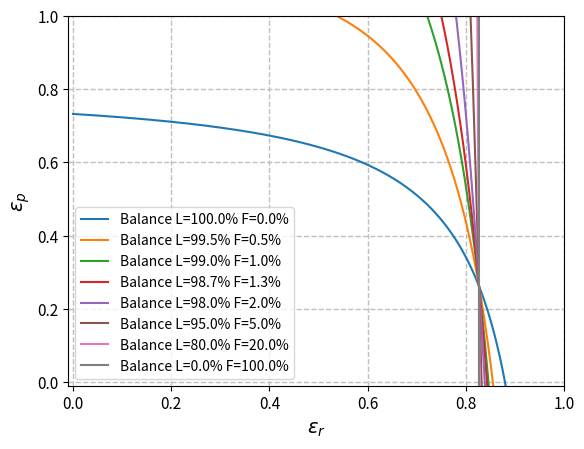

Here is the Python script that generated this plot:
# This Python file uses the following encoding: utf-8
import numpy as np
import math as m
from scipy.stats import norm
from scipy import special
import scipy.optimize as optim
import matplotlib.pyplot as plt
import sys
import matplotlib.patches as mpatches
import matplotlib
matplotlib.rcParams.update({'errorbar.capsize': 3})


class calculus():
    def L_c(self, x, N_0, beta, r_L, p, q):
        return (beta*(1-p)*N_0)/(r_L + beta*p*q - beta) * ( m.exp(-beta*x) - m.exp(-(r_L+beta*p*q)*x))

    def F_c(self, x, N_0, beta, r, r_L, p, q):
        K = -beta*p*N_0*((r-r_L-beta*p*q-q*beta*(1-p))/((r-beta)*(r-r_L-beta*p*q)))
        y = K*m.exp(-r*x) + (beta*p*N_0*m.exp(-beta*x))/(r-beta) +((beta*p*q*beta*(1-p)*N_0)/(r_L+beta*p*q-beta))*((m.exp(-beta*x)/(r-beta)) - (m.exp(-(r_L+beta*p*q)*x)/(r-r_L-beta*p*q)))
        return y

    def L_v(self, x, N_0, beta, r_L, p, q, eps_beta, eps_r, eps_p):
        return ((1-eps_beta)*beta*(1-(1-eps_p)*p)*N_0)/(r_L + (1-eps_beta)*beta*(1-eps_p)*p*q - (1-eps_beta)*beta) * ( m.exp(-(1-eps_beta)*beta*x) - m.exp(-(r_L+(1-eps_beta)*beta*(1-eps_p)*p*q)*x))

    def F_v(self, x, N_0, beta, r, r_L, p, q, eps_beta, eps_r, eps_p):
        K = -(1-eps_beta)*beta*(1-eps_p)*p*N_0*(((1-eps_r)*r-r_L-(1-eps_beta)*beta*(1-eps_p)*p*q-q*(1-eps_beta)*beta*(1-(1-eps_p)*p))/(((1-eps_r)*r-(1-eps_beta)*beta)*((1-eps_r)*r-r_L-(1-eps_beta)*beta*(1-eps_p)*p*q)))
        y = K*m.exp(-(1-eps_r)*r*x) + ((1-eps_beta)*beta*(1-eps_p)*p*N_0*m.exp(-(1-eps_beta)*beta*x))/((1-eps_r)*r-(1-eps_beta)*beta) +(((1-eps_beta)*beta*(1-eps_p)*p*q*(1-eps_beta)*beta*(1-(1-eps_p)*p)*N_0)/(r_L+(1-eps_beta)*beta*(1-eps_p)*p*q-(1-eps_beta)*beta))*((m.exp(-(1-eps_beta)*beta*x)/((1-eps_r)*r-(1-eps_beta)*beta)) - (m.exp(-(r_L+(1-eps_beta)*beta*(1-eps_p)*p*q)*x)/((1-eps_r)*r-r_L-(1-eps_beta)*beta*(1-eps_p)*p*q)))
        return y

    def D_c(self, x0, y0, beta, r_l, r, p, q):
        return y0 - self.S_c(x0, y0, beta) - self.L_c(x0, y0, beta, r_l, p, q) - self.F_c(x0, y0, beta, r, r_l, p, q)

    def D_v(self, x0, y0, beta, r_l, r, p, q, eps_beta, eps_r, eps_p):
        return y0 - self.S_v(x0, y0, beta, eps_beta, eps_r, eps_p) - self.L_v(x0, y0, beta, r_l, p, q, eps_beta, eps_r, eps_p) - self.F_v(x0, y0, beta, r, r_l, p, q, eps_beta, eps_r, eps_p)

    def Bisection(self, a, b, tol, T, y0, rho, beta, r_l, r, p, q, eps_beta, eps_r):
    	c = (a+b)/2.0
    	while (b-a)/2.0 > tol:
    		if self.f(rho, y0, T, beta, r_l, r, p, q, eps_beta, eps_r, c) == 0:
    			return c
    		elif self.f(rho, y0, T, beta, r_l, r, p, q, eps_beta, eps_r, a)*self.f(rho, y0, T, beta, r_l, r, p, q, eps_beta, eps_r, c) < 0:
    			b = c
    		else :
    			a = c
    		c = (a+b)/2.0
    	return c

def funS(eps_p, *ar):
    rho, N_0, L_0, F_0, T, beta, r_L, r, p, q, eps_r = ar

    a_c = (beta*p*q + r_L)
    a_v = (beta*p*q*(1-eps_p) + r_L)
    den_c = r - beta*p*q - r_L
    den_v = (1-eps_r)*r - beta*p*q*(1-eps_p) - r_L

    L_c = L_0*m.exp(-a_c*T)
    L_v = L_0*m.exp(-a_v*T)
    F_c = F_0*m.exp(-r*T) - beta*p*q*L_0*m.exp(-r*T)/den_c + beta*p*q*L_0*m.exp(-a_c*T)/den_c
    F_v = F_0*m.exp(-r*(1-eps_r)*T) - beta*p*q*(1-eps_p)*L_0*m.exp(-r*(1-eps_r)*T)/den_v + beta*p*q*(1-eps_p)*L_0*m.exp(-a_v*T)/den_v

    D_c = N_0 - L_c - F_c
    D_v = N_0 - L_v - F_v

    #D_c = N_0 - L_0*m.exp(-a_c*T) - F_0*m.exp(-r*T) - beta*p*q*L_0*m.exp(-r*T)/(beta*p*q+r_L-r) + beta*p*q*L_0*m.exp(-a_c*T)/(beta*p*q + r_L-r)
    #D_v = N_0 - L_0*m.exp(-a_v*T) - F_0*m.exp(-r*(1-eps_r)*T) - beta*p*q*(1-eps_p)*L_0*m.exp(-r*(1-eps_r)*T)/den_v + beta*p*q*(1-eps_p)*L_0*m.exp(-a_v*T)/den_v
    return rho*D_c - D_v


def main():
    app = calculus()
    t_max = 4
    N_0 = 3000
    eps_b = 0.00
    beta = 0.069
    p = 0.15
    q = 0.21 #Pg180 0.21 Comprobar old=0.65
    r_l = 0.00075
    r = 0.97
    VE_dis = 0.50
    rho = 1.0-VE_dis


    for c in range(8):
        if (c==0):
            mult = 1.0 #0.987
        if (c==1):
            mult = 0.995 #0.987
        if (c==2):
            mult = 0.99 #0.987
        if (c==3):
            mult = 0.987 #0.987
        if (c==4):
            mult = 0.98 #0.987
        if (c==5):
            mult = 0.95 #0.987
        if (c==6):
            mult = 0.80 #0.987
        if (c==7):
            mult = 0.01 #0.987

        L_0 = N_0*(mult)
        F_0 = N_0 - L_0

        filename = 'curve_L{:.2f}_F{:.2f}.txt'.format(100*(mult), 100*(1-mult))
        x = []
        y = []

        f = open(filename, 'w')

        for i in np.arange(0.0, 1.0, 0.001):
            x.append(i)
            data = (rho, N_0, L_0, F_0, t_max, beta, r_l, r, p, q, i)
            eps_p = float(optim.fsolve(funS, 0.0, args = data))
            y.append(eps_p)
            f.write('{} {}\n'.format(i, eps_p))


        if(c==7):
            plt.plot(x, y, label='Balance L={:.1f}% F={:.1f}%'.format(0, 100))
        else:
            plt.plot(x, y, label='Balance L={:.1f}% F={:.1f}%'.format(100*(mult), 100*(1-mult)))
        plt.axis([-0.01, 1, -0.01, 1])
        plt.legend()
        plt.grid(True, lw = 1, ls = '--', c = '.75')
        plt.xlabel('$\\varepsilon_{r}$', fontsize=14)
        plt.ylabel('$\\varepsilon_{p}$', fontsize=14)
        plt.xticks(fontsize=11)
        plt.yticks(fontsize=11)


    plt.savefig('Igra_positive_VEdis.png')
    plt.savefig("Igra_positive_VEdis.pdf")
    #plt.show()



    return 0


if __name__ == '__main__':
    main()
